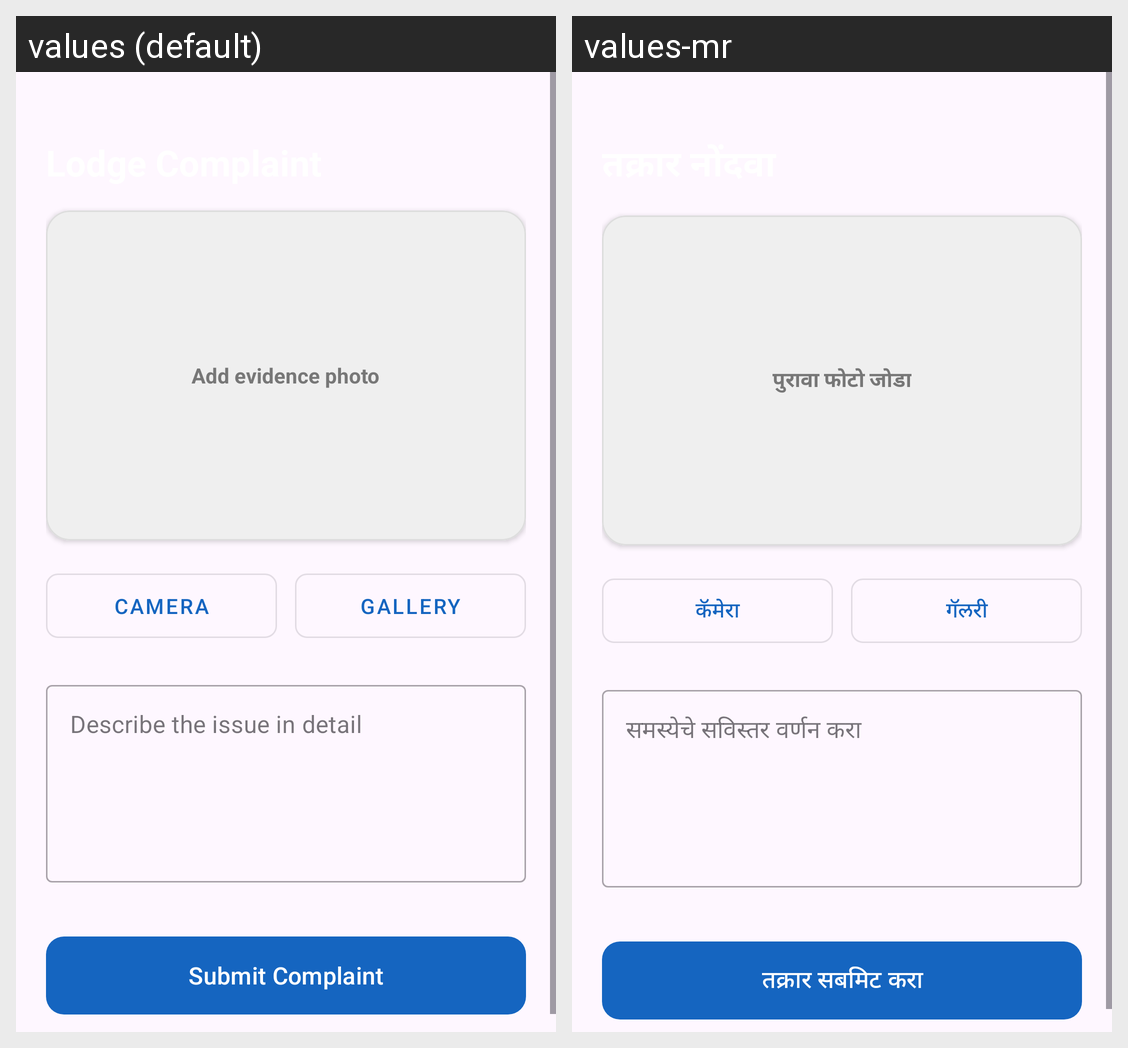

For this localized Android screen grid, give each drawn string resource with its value in every locale shown.
Android screen res/layout/activity_add_complaint.xml rendered under 2 locales, left to right: values (default), values-mr. Device: Nexus 5 (rendered at 1080×1920; each locale shown at half size, 540×960, under a caption strip naming it); theme Theme.SmartVillageApp.
Strings drawn on this screen, with the default value and each locale's value (text and hints the layout hard-codes, and strings that could not be matched under every locale, appear in the picture but are not listed):

add_evidence_photo
  values: Add evidence photo
  values-mr: पुरावा फोटो जोडा

camera
  values: Camera
  values-mr: कॅमेरा

gallery
  values: Gallery
  values-mr: गॅलरी

describe_issue
  values: Describe the issue in detail
  values-mr: समस्येचे सविस्तर वर्णन करा

submit_complaint
  values: Submit Complaint
  values-mr: तक्रार सबमिट करा
